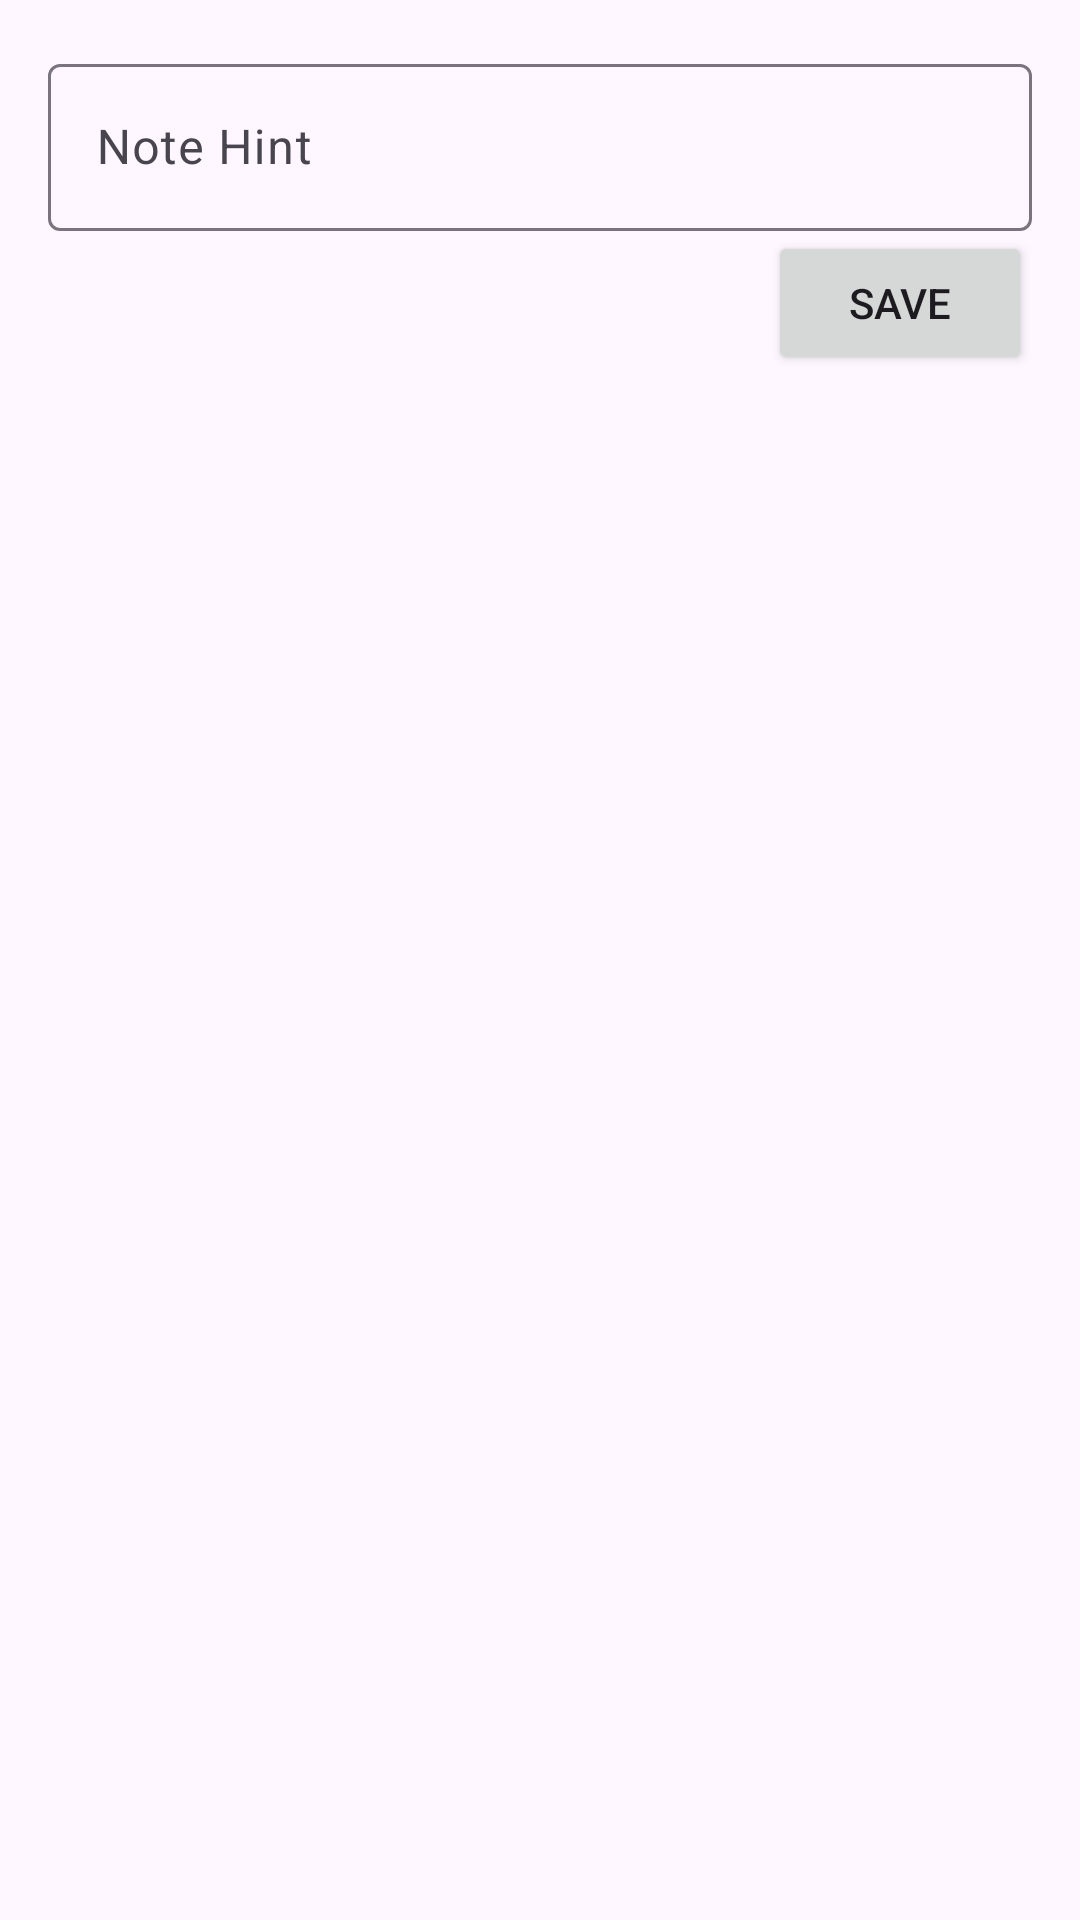

This screen was rendered from an Android layout file. Write that file and the resources it references.
<!-- AndroidManifest.xml: application theme Theme.OfflineNoteTakingApp -->
<!-- res/layout/activity_edit_note.xml -->
<LinearLayout
    xmlns:android="http://schemas.android.com/apk/res/android"
    android:layout_width="match_parent"
    android:layout_height="match_parent"
    android:orientation="vertical"
    android:padding="16dp">

    <com.google.android.material.textfield.TextInputLayout
        android:layout_width="match_parent"
        android:layout_height="wrap_content">

        <com.google.android.material.textfield.TextInputEditText
            android:id="@+id/editTextNote"
            android:layout_width="match_parent"
            android:layout_height="wrap_content"
            android:hint="Note Hint" />
    </com.google.android.material.textfield.TextInputLayout>

    <Button
        android:id="@+id/buttonSave"
        android:layout_width="wrap_content"
        android:layout_height="wrap_content"
        android:layout_gravity="end"
        android:text="Save" />

</LinearLayout>
<!-- resources referenced by this layout -->
<resources>
  <style name="Theme.OfflineNoteTakingApp" parent="Base.Theme.OfflineNoteTakingApp" />
  <style name="Base.Theme.OfflineNoteTakingApp" parent="Theme.Material3.DayNight.NoActionBar">
          
          
      </style>
</resources>
